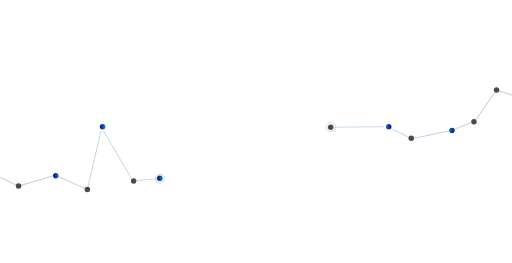
t = 0.00 s
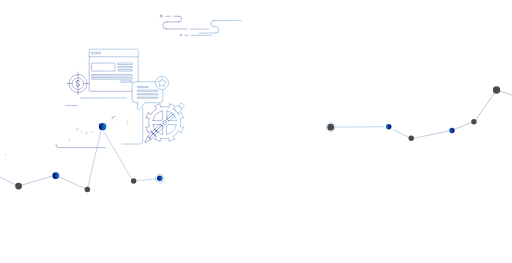
t = 2.00 s
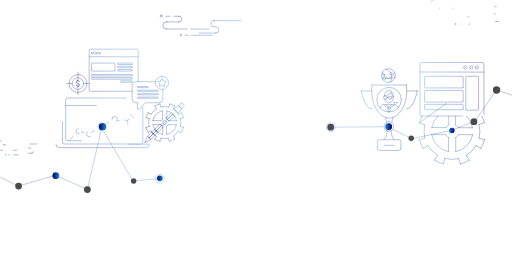
t = 4.00 s
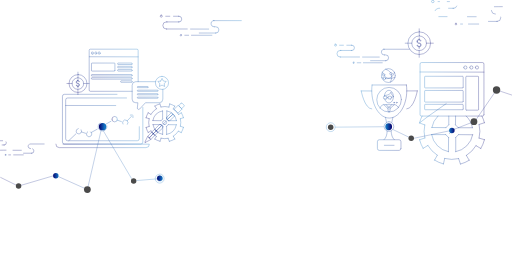
t = 6.00 s
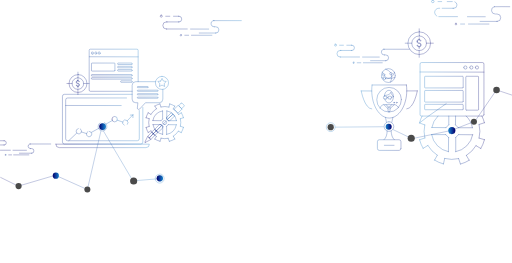
t = 8.43 s
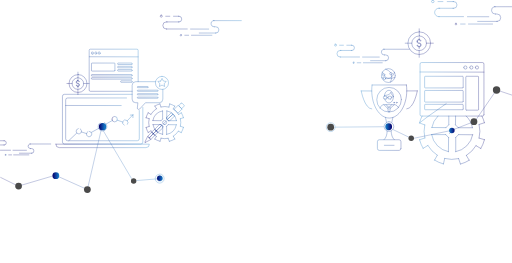
t = 10.00 s

The animated SVG that drew these frames (rendered in a browser with its animation timeline set to each time). Animation: 12 SMIL elements (animate=12), 2 CSS @keyframes rules; one cycle of 10.00 s, repeats indefinitely.

<svg xmlns="http://www.w3.org/2000/svg" xmlns:xlink="http://www.w3.org/1999/xlink" viewBox="0 0 2070.89 1064.84" style=""><defs><style>.cls-1,
.cls-10,
.cls-11,
.cls-12,
.cls-13,
.cls-14,
.cls-15,
.cls-16,
.cls-17,
.cls-18,
.cls-19,
.cls-2,
.cls-20,
.cls-21,
.cls-22,
.cls-23,
.cls-24,
.cls-25,
.cls-26,
.cls-27,
.cls-28,
.cls-29,
.cls-3,
.cls-30,
.cls-31,
.cls-32,
.cls-33,
.cls-34,
.cls-35,
.cls-36,
.cls-37,
.cls-38,
.cls-39,
.cls-4,
.cls-40,
.cls-41,
.cls-42,
.cls-43,
.cls-44,
.cls-45,
.cls-46,
.cls-47,
.cls-5,
.cls-6,
.cls-7,
.cls-8,
.cls-9 {
    fill: none;
    stroke-linecap: round;
    stroke-miterlimit: 10;
}

.cls-1,
.cls-10,
.cls-11,
.cls-12,
.cls-13,
.cls-14,
.cls-15,
.cls-16,
.cls-17,
.cls-18,
.cls-19,
.cls-2,
.cls-20,
.cls-21,
.cls-22,
.cls-23,
.cls-24,
.cls-25,
.cls-26,
.cls-27,
.cls-28,
.cls-29,
.cls-3,
.cls-30,
.cls-31,
.cls-32,
.cls-33,
.cls-34,
.cls-4,
.cls-47,
.cls-5,
.cls-6,
.cls-7,
.cls-8,
.cls-9 {
    stroke-width: 1.22px;
}

.cls-1 {
    stroke: url(#Новый_образец_градиентной_залив);
}

.cls-2 {
    stroke: url(#Новый_образец_градиентной_залив-2);
}

.cls-3 {
    stroke: url(#Новый_образец_градиентной_залив-3);
}

.cls-4 {
    stroke: url(#Безымянный_градиент_10);
}

.cls-5 {
    stroke: url(#Безымянный_градиент_10-2);
}

.cls-6 {
    stroke: url(#Безымянный_градиент_10-3);
}

.cls-7 {
    stroke: url(#Безымянный_градиент_10-4);
}

.cls-8 {
    stroke: url(#Безымянный_градиент_10-5);
}

.cls-9 {
    stroke: url(#Безымянный_градиент_10-6);
}

.cls-10 {
    stroke: url(#Безымянный_градиент_10-7);
}

.cls-11 {
    stroke: url(#Безымянный_градиент_10-8);
}

.cls-12 {
    stroke: url(#Безымянный_градиент_10-9);
}

.cls-13 {
    stroke: url(#Безымянный_градиент_10-10);
}

.cls-14 {
    stroke: url(#Безымянный_градиент_10-11);
}

.cls-15 {
    stroke: url(#Безымянный_градиент_10-12);
}

.cls-16 {
    stroke: url(#Безымянный_градиент_10-13);
}

.cls-17 {
    stroke: url(#Безымянный_градиент_10-14);
}

.cls-18 {
    stroke: url(#Безымянный_градиент_10-15);
}

.cls-19 {
    stroke: url(#Безымянный_градиент_10-16);
}

.cls-20 {
    stroke: url(#Безымянный_градиент_10-17);
}

.cls-21 {
    stroke: url(#Безымянный_градиент_10-18);
}

.cls-22 {
    stroke: url(#Безымянный_градиент_10-19);
}

.cls-23 {
    stroke: url(#Безымянный_градиент_10-20);
}

.cls-24 {
    stroke: url(#Безымянный_градиент_10-21);
}

.cls-25 {
    stroke: url(#Безымянный_градиент_10-22);
}

.cls-26 {
    stroke: url(#Безымянный_градиент_10-23);
}

.cls-27 {
    stroke: url(#Безымянный_градиент_10-24);
}

.cls-28 {
    stroke: url(#Безымянный_градиент_10-26);
}

.cls-29 {
    stroke: url(#Безымянный_градиент_10-27);
}

.cls-30 {
    stroke: url(#Безымянный_градиент_10-28);
}

.cls-31 {
    stroke: url(#Безымянный_градиент_10-29);
}

.cls-32 {
    stroke: url(#Безымянный_градиент_10-30);
}

.cls-33 {
    stroke: url(#Безымянный_градиент_2);
}

.cls-34 {
    stroke: url(#Безымянный_градиент_2-2);
}

.cls-35,
.cls-36,
.cls-37,
.cls-38,
.cls-39,
.cls-40,
.cls-41,
.cls-42,
.cls-43,
.cls-44,
.cls-45,
.cls-46 {
    stroke-width: 1.2px;
}

.cls-35 {
    stroke: url(#Безымянный_градиент_2-3);
}

.cls-36 {
    stroke: url(#Безымянный_градиент_2-4);
}

.cls-37 {
    stroke: url(#Безымянный_градиент_2-5);
}

.cls-38 {
    stroke: url(#Безымянный_градиент_2-6);
}

.cls-39 {
    stroke: url(#Безымянный_градиент_2-7);
}

.cls-40 {
    stroke: url(#Безымянный_градиент_2-8);
}

.cls-41 {
    stroke: url(#Безымянный_градиент_2-10);
}

.cls-42 {
    stroke: url(#Безымянный_градиент_2-11);
}

.cls-43 {
    stroke: url(#Безымянный_градиент_2-12);
}

.cls-44 {
    stroke: url(#Безымянный_градиент_2-13);
}

.cls-45 {
    stroke: url(#Безымянный_градиент_2-14);
}

.cls-46 {
    stroke: url(#Безымянный_градиент_2-15);
}

.cls-47 {
    stroke: url(#Безымянный_градиент_2-17);
}

.clss-1 {
                fill: #4a4a4a;
            }

            .clss-2 {
                fill: url(#Безымянный_градиент_8);
            }

            .clss-3 {
                fill: url(#Безымянный_градиент_8-2);
            }

            .clss-4 {
                fill: url(#Безымянный_градиент_3);
            }

            .clss-5 {
                fill: url(#Безымянный_градиент_3-2);
            }

            .clss-6,
            .clss-7 {
                fill: none;
                stroke-miterlimit: 10;
            }

            .clss-6 {
                stroke: url(#Безымянный_градиент_8-3);
            }

            .clss-7 {
                stroke-width: 1.01px;
                stroke: url(#Безымянный_градиент_3-3);
            }

            .clss-8 {
                fill: url(#Безымянный_градиент_8-4);
            }

</style><linearGradient id="Новый_образец_градиентной_залив" x1="369.21" y1="444.62" x2="585.73" y2="228.1" gradientUnits="userSpaceOnUse"><stop offset="0" stop-color="#060672"></stop><stop offset="0.98" stop-color="#1475c3"></stop></linearGradient><linearGradient id="Новый_образец_градиентной_залив-2" x1="584.97" y1="496.95" x2="745.61" y2="496.95" xlink:href="#Новый_образец_градиентной_залив"></linearGradient><linearGradient id="Новый_образец_градиентной_залив-3" x1="646.96" y1="103.28" x2="976.55" y2="103.28" xlink:href="#Новый_образец_градиентной_залив"></linearGradient><linearGradient id="Безымянный_градиент_10" x1="401.75" y1="512.35" x2="424.68" y2="512.35" gradientUnits="userSpaceOnUse"><stop offset="0" stop-color="#060672"></stop><stop offset="0.16" stop-color="#071079"></stop><stop offset="0.42" stop-color="#0b2a8c"></stop><stop offset="0.75" stop-color="#1054ab"></stop><stop offset="0.98" stop-color="#1475c3"></stop></linearGradient><linearGradient id="Безымянный_градиент_10-2" x1="451.66" y1="482.49" x2="474.59" y2="482.49" xlink:href="#Безымянный_градиент_10"></linearGradient><linearGradient id="Безымянный_градиент_10-3" x1="224.5" y1="590.75" x2="604.17" y2="590.75" xlink:href="#Безымянный_градиент_10"></linearGradient><linearGradient id="Безымянный_градиент_10-4" x1="19.62" y1="627.12" x2="25.09" y2="627.12" xlink:href="#Безымянный_градиент_10"></linearGradient><linearGradient id="Безымянный_градиент_10-5" x1="-40.55" y1="482.49" x2="604.17" y2="482.49" xlink:href="#Безымянный_градиент_10"></linearGradient><linearGradient id="Безымянный_градиент_10-6" x1="-40.55" y1="483.23" x2="604.17" y2="483.23" xlink:href="#Безымянный_градиент_10"></linearGradient><linearGradient id="Безымянный_градиент_10-7" x1="-40.55" y1="427.19" x2="604.17" y2="427.19" xlink:href="#Безымянный_градиент_10"></linearGradient><linearGradient id="Безымянный_градиент_10-8" x1="-40.55" y1="553.96" x2="604.17" y2="553.96" xlink:href="#Безымянный_градиент_10"></linearGradient><linearGradient id="Безымянный_градиент_10-9" x1="-40.55" y1="531.27" x2="604.17" y2="531.27" xlink:href="#Безымянный_градиент_10"></linearGradient><linearGradient id="Безымянный_градиент_10-10" x1="-40.55" y1="542.84" x2="604.17" y2="542.84" xlink:href="#Безымянный_градиент_10"></linearGradient><linearGradient id="Безымянный_градиент_10-11" x1="-40.55" y1="496.11" x2="604.17" y2="496.11" xlink:href="#Безымянный_градиент_10"></linearGradient><linearGradient id="Безымянный_градиент_10-12" x1="-40.55" y1="537.6" x2="604.17" y2="537.6" xlink:href="#Безымянный_градиент_10"></linearGradient><linearGradient id="Безымянный_градиент_10-13" x1="-40.55" y1="528.25" x2="604.17" y2="528.25" xlink:href="#Безымянный_градиент_10"></linearGradient><linearGradient id="Безымянный_градиент_10-14" x1="-40.55" y1="513.45" x2="604.17" y2="513.45" xlink:href="#Безымянный_градиент_10"></linearGradient><linearGradient id="Безымянный_градиент_10-15" x1="-40.55" y1="494.97" x2="604.17" y2="494.97" xlink:href="#Безымянный_градиент_10"></linearGradient><linearGradient id="Безымянный_градиент_10-16" x1="-40.55" y1="490.23" x2="604.17" y2="490.23" xlink:href="#Безымянный_градиент_10"></linearGradient><linearGradient id="Безымянный_градиент_10-17" x1="-40.55" y1="477.3" x2="604.17" y2="477.3" xlink:href="#Безымянный_градиент_10"></linearGradient><linearGradient id="Безымянный_градиент_10-18" x1="-40.55" y1="465.62" x2="604.17" y2="465.62" xlink:href="#Безымянный_градиент_10"></linearGradient><linearGradient id="Безымянный_градиент_10-19" x1="-40.55" y1="470.81" x2="604.17" y2="470.81" xlink:href="#Безымянный_градиент_10"></linearGradient><linearGradient id="Безымянный_градиент_10-20" x1="-40.55" y1="592.25" x2="604.17" y2="592.25" xlink:href="#Безымянный_градиент_10"></linearGradient><linearGradient id="Безымянный_градиент_10-21" x1="-40.55" y1="610.94" x2="604.17" y2="610.94" xlink:href="#Безымянный_градиент_10"></linearGradient><linearGradient id="Безымянный_градиент_10-22" x1="-40.55" y1="582.98" x2="604.17" y2="582.98" xlink:href="#Безымянный_градиент_10"></linearGradient><linearGradient id="Безымянный_градиент_10-23" x1="-40.55" y1="620.35" x2="604.17" y2="620.35" xlink:href="#Безымянный_градиент_10"></linearGradient><linearGradient id="Безымянный_градиент_10-24" x1="-40.55" y1="627.12" x2="604.17" y2="627.12" xlink:href="#Безымянный_градиент_10"></linearGradient><linearGradient id="Безымянный_градиент_10-26" x1="-40.55" y1="608.47" x2="604.17" y2="608.47" xlink:href="#Безымянный_градиент_10"></linearGradient><linearGradient id="Безымянный_градиент_10-27" x1="-40.55" y1="578.39" x2="604.17" y2="578.39" xlink:href="#Безымянный_градиент_10"></linearGradient><linearGradient id="Безымянный_градиент_10-28" x1="-40.55" y1="569.87" x2="604.17" y2="569.87" xlink:href="#Безымянный_градиент_10"></linearGradient><linearGradient id="Безымянный_градиент_10-29" x1="-40.55" y1="586.91" x2="604.17" y2="586.91" xlink:href="#Безымянный_градиент_10"></linearGradient><linearGradient id="Безымянный_градиент_10-30" x1="-40.55" y1="608.09" x2="604.17" y2="608.09" xlink:href="#Безымянный_градиент_10"></linearGradient><linearGradient id="Безымянный_градиент_2" x1="1460.85" y1="443.41" x2="1689.09" y2="443.41" gradientUnits="userSpaceOnUse"><stop offset="0.02" stop-color="#1475c3"></stop><stop offset="1" stop-color="#060672"></stop></linearGradient><linearGradient id="Безымянный_градиент_2-2" x1="1696.9" y1="458.71" x2="1961.08" y2="458.71" xlink:href="#Безымянный_градиент_2"></linearGradient><linearGradient id="Безымянный_градиент_2-3" x1="1745.47" y1="50.67" x2="1849.03" y2="50.67" xlink:href="#Безымянный_градиент_2"></linearGradient><linearGradient id="Безымянный_градиент_2-4" x1="1745.47" y1="41.96" x2="2134.69" y2="41.96" xlink:href="#Безымянный_градиент_2"></linearGradient><linearGradient id="Безымянный_градиент_2-5" x1="1745.47" y1="71.65" x2="2134.69" y2="71.65" xlink:href="#Безымянный_градиент_2"></linearGradient><linearGradient id="Безымянный_градиент_2-6" x1="1745.47" y1="27.11" x2="2134.69" y2="27.11" xlink:href="#Безымянный_градиент_2"></linearGradient><linearGradient id="Безымянный_градиент_2-7" x1="1745.47" y1="86.61" x2="2134.69" y2="86.61" xlink:href="#Безымянный_градиент_2"></linearGradient><linearGradient id="Безымянный_градиент_2-8" x1="1745.47" y1="97.36" x2="2134.69" y2="97.36" xlink:href="#Безымянный_градиент_2"></linearGradient><linearGradient id="Безымянный_градиент_2-10" x1="1745.47" y1="67.72" x2="2134.69" y2="67.72" xlink:href="#Безымянный_градиент_2"></linearGradient><linearGradient id="Безымянный_градиент_2-11" x1="1745.47" y1="19.95" x2="2134.69" y2="19.95" xlink:href="#Безымянный_градиент_2"></linearGradient><linearGradient id="Безымянный_градиент_2-12" x1="1745.47" y1="50.4" x2="2134.69" y2="50.4" xlink:href="#Безымянный_градиент_2"></linearGradient><linearGradient id="Безымянный_градиент_2-13" x1="1745.47" y1="6.41" x2="2134.69" y2="6.41" xlink:href="#Безымянный_градиент_2"></linearGradient><linearGradient id="Безымянный_градиент_2-14" x1="1745.47" y1="33.48" x2="2134.69" y2="33.48" xlink:href="#Безымянный_градиент_2"></linearGradient><linearGradient id="Безымянный_градиент_2-15" x1="1745.47" y1="67.32" x2="2134.69" y2="67.32" xlink:href="#Безымянный_градиент_2"></linearGradient><linearGradient id="Безымянный_градиент_2-17" x1="1352.82" y1="186.72" x2="1753.95" y2="186.72" xlink:href="#Безымянный_градиент_2"></linearGradient><linearGradient id="Безымянный_градиент_8" x1="401.27" y1="159.83" x2="423.43" y2="159.83" gradientUnits="userSpaceOnUse">
            <stop offset="0" stop-color="#060672" />
            <stop offset="0.98" stop-color="#1475c3" />
        </linearGradient>
        <linearGradient id="Безымянный_градиент_8-2" x1="634.93" y1="368.98" x2="657.1" y2="368.98" xlink:href="#Безымянный_градиент_8" />
        <linearGradient id="Безымянный_градиент_3" x1="1561.53" y1="160.17" x2="1583.7" y2="160.17" gradientUnits="userSpaceOnUse">
            <stop offset="0.02" stop-color="#1475c3" />
            <stop offset="1" stop-color="#060672" />
        </linearGradient>
        <linearGradient id="Безымянный_градиент_3-2" x1="1817.32" y1="175.73" x2="1839.49" y2="175.73" xlink:href="#Безымянный_градиент_3" />
        <linearGradient id="Безымянный_градиент_8-3" x1="0" y1="293.74" x2="663.87" y2="293.74" xlink:href="#Безымянный_градиент_8" />
        <linearGradient id="Безымянный_градиент_3-3" x1="1319.47" y1="110.64" x2="2072.38" y2="110.64" xlink:href="#Безымянный_градиент_3" />
        <linearGradient id="Безымянный_градиент_8-4" x1="213.89" y1="358.32" x2="236.06" y2="358.32" xlink:href="#Безымянный_градиент_8" /></defs><title>все 3</title><g id="Слой_2" data-name="Слой 2"><g id="Слой_1-2" data-name="Слой 1"><path class="cls-1 jhjWyliG_0" d="M374.89,219h-3.53a2,2,0,0,1-2-2v-4.45a2,2,0,0,1,2-2h3.53a2,2,0,0,1,2,2V217A2,2,0,0,1,374.89,219Zm15.75-2v-4.45a2,2,0,0,0-2-2h-3.53a2,2,0,0,0-2,2V217a2,2,0,0,0,2,2h3.53A2,2,0,0,0,390.64,217Zm13.72,0v-4.45a2,2,0,0,0-2-2H398.8a2,2,0,0,0-2,2V217a2,2,0,0,0,2,2h3.53A2,2,0,0,0,404.36,217Zm-43.78,12.73,197.44.43m-93.79,55.67V257.29a2,2,0,0,0-2-2H371.35a2,2,0,0,0-2,2v28.54a2,2,0,0,0,2,2H462.2A2,2,0,0,0,464.23,285.83ZM534,259.26v-2a2,2,0,0,0-2-2H477.33a2,2,0,0,0-2,2v2a2,2,0,0,0,2,2H532A2,2,0,0,0,534,259.26Zm0,13.28v-2a2,2,0,0,0-2-2H477.33a2,2,0,0,0-2,2v2a2,2,0,0,0,2,2H532A2,2,0,0,0,534,272.54Zm0,13.28v-2a2,2,0,0,0-2-2H477.33a2,2,0,0,0-2,2v2a2,2,0,0,0,2,2H532A2,2,0,0,0,534,285.83Zm0,20v-2a2,2,0,0,0-2-2H371.19a2,2,0,0,0-2,2v2a2,2,0,0,0,2,2H532A2,2,0,0,0,534,305.81Zm0,12.67v-2a2,2,0,0,0-2-2H371.19a2,2,0,0,0-2,2v2a2,2,0,0,0,2,2H532A2,2,0,0,0,534,318.48Zm-.1,12.67v-2a2,2,0,0,0-2-2H489.65a2,2,0,0,0-2,2v2a2,2,0,0,0,2,2h42.23A2,2,0,0,0,533.91,331.15ZM654.8,309a26.53,26.53,0,1,0,26.53,26.53A26.53,26.53,0,0,0,654.8,309Zm-5.22,19.14-11.91,1.73,8.62,8.4-2,11.86,10.66-5.6,10.66,5.6-2-11.86,8.62-8.4-11.91-1.73-5.33-10.79Zm-51.23,24.71v-.68a2,2,0,0,0-2-2H557a2,2,0,0,0-2,2v.68a2,2,0,0,0,2,2h39.33A2,2,0,0,0,598.34,352.85Zm40.15,14.78V367a2,2,0,0,0-2-2H557a2,2,0,0,0-2,2v.68a2,2,0,0,0,2,2h79.48A2,2,0,0,0,638.49,367.64Zm0,14.35v-.68a2,2,0,0,0-2-2H557a2,2,0,0,0-2,2V382a2,2,0,0,0,2,2h79.48A2,2,0,0,0,638.49,382Zm0,13.78v-.68a2,2,0,0,0-2-2H557a2,2,0,0,0-2,2v.68a2,2,0,0,0,2,2h79.48A2,2,0,0,0,638.49,395.77Zm-10-65.05H548.65A14.69,14.69,0,0,0,534,345.36v56A14.69,14.69,0,0,0,548.65,416h8.57l-2.28,21.75a5.53,5.53,0,0,0,9.27,3.92L587.79,416h55.86a14.69,14.69,0,0,0,14.65-14.65V362.09m-100-31.38V204a4.88,4.88,0,0,0-4.86-4.86H364.83A4.88,4.88,0,0,0,360,204V364.8a4.88,4.88,0,0,0,4.86,4.86H534M314.84,314.92l-.3-22.77m-23.7,45.93H269.92m67.72,0h21.93m-45.15,23.69.11,21.29M314.24,315a23.4,23.4,0,1,0,23.4,23.4A23.4,23.4,0,0,0,314.24,315Zm.46-13.08a36.19,36.19,0,1,0,36.19,36.19A36.19,36.19,0,0,0,314.7,301.89Zm-.86,24c3.28,0,5.39,1.66,6.38,4.94a.59.59,0,0,1-.19.76l-.48.27c-.22.13-.38.09-.54-.22-.77-2.65-2.2-4-5.13-4-3.19,0-4.78,1.57-4.78,4.67.16,2.6.67,3.68,2.23,4.26a5.7,5.7,0,0,0,1.37.4c.35,0,1,.13,1.75.27a8.36,8.36,0,0,1,4.24,1.44c1.24.9,1.82,2.56,1.82,4.94,0,4.13-2.1,6.55-6.34,6.55q-5.21,0-6.79-5.65a.57.57,0,0,1,.22-.72l.54-.22c.22-.13.38,0,.48.31.8,3.05,2.61,4.58,5.52,4.58,3.35,0,5-1.57,5-4.76,0-3.41-1.56-4.26-5-4.76-.86-.13-1.53-.22-2-.31a7.4,7.4,0,0,1-1.66-.58A3.29,3.29,0,0,1,309,337a7.6,7.6,0,0,1-1.28-4.62C307.75,328.26,309.86,325.93,313.84,325.93Zm.86-5.09v5.64m-.22,22.85V356"></path><path class="cls-2 jhjWyliG_1" d="M733.34,456.75a77.64,77.64,0,0,1,8.25,19.93m-35-47.1a77.66,77.66,0,0,0-20.63-8.8m-39.49-.13a77.65,77.65,0,0,0-20.57,8.59m-27.13,27.22a77.64,77.64,0,0,0-8.47,20.4m.07,39.14a77.65,77.65,0,0,0,8.48,20.27m26.91,27A77.64,77.64,0,0,0,646.84,572m37.59.17A77.65,77.65,0,0,0,706.71,563m26.06-26.15a77.65,77.65,0,0,0,8.94-21.32M729.46,511a65.69,65.69,0,0,0-.21-30.19m-7-17.34a65.47,65.47,0,0,0-21.91-22.49M683,433.42a65.64,65.64,0,0,0-32.48-.42m-18.06,7.42a65.47,65.47,0,0,0-22.55,22.65m-7.16,17.39a65.66,65.66,0,0,0,0,31.62m7.32,17.69a65.47,65.47,0,0,0,22,22.15m18.91,7.79a65.72,65.72,0,0,0,28.59.33m21.07-8.54a65.48,65.48,0,0,0,20.47-20.42m11.7,5.74-11.7-5.74m8.38-20.1,12.25,4.52m-35,47.47-6.11-11.47m-16,20.68-5-11.93M646.84,572l4.22-12.32m-25.28,3.56L632,551.91m-21.75-22.09-11.43,6.45M590.38,516l12.38-3.94m-12.45-35.21,12.47,3.59m-4-24L610,463m40.55-30-4.07-12.35m-20.57,8.59,6.58,11.18m74.12-10.84-6.29,11.36M686,420.78,683,433.42m58.57,43.26-12.34,4.1m4.09-24-11.12,6.68m-48.75,80.76A48.57,48.57,0,0,0,713,505.07m0,0-32.93-.36m-6.59,39.49V511.31m6.59-6.6-6.59,6.6m-55.09-6.87A48.57,48.57,0,0,0,657.51,544m.36-32.93L657.51,544m-39.13-39.53h32.89m0,0,6.6,6.59m55.62-22.46A48.57,48.57,0,0,0,674.36,449m0,0L674,482m39.49,6.59H680.6m0,0L674,482m-16.71-32.92a48.57,48.57,0,0,0-39.53,39.13m0,0,32.93.36m6.59-39.49V482m-6.59,6.6,6.59-6.6m8.2,22.49a8.16,8.16,0,1,0-8.16-8.16A8.16,8.16,0,0,0,665.48,504.44Zm-6-2.63,12.32-10.69m63.92-49.59-15.29-15.36-17.19,16.69,5.59,4.34a65.1,65.1,0,0,1,6.34,6.4l4,5.06Zm-3.86-23.38-7.46,7.65a3.21,3.21,0,0,0,.06,4.53l7.65,7.46a3.21,3.21,0,0,0,4.53-.06l7.46-7.65a3.21,3.21,0,0,0-.06-4.53l-7.65-7.46A3.21,3.21,0,0,0,731.87,418.15ZM706,469.87a36.76,36.76,0,0,0-6.38-7.69L676.06,484l4.54,4.53h5.81Zm-32,5.23L674,482l2.06,2.06s22.82-21.21,23.29-21.72a34.57,34.57,0,0,0-6.83-5.94Zm-42.38,55.11,2.34,2.34c.38.27,2.09,1.76,2.3,1.92L638.5,536l19.19-17.59.14-7.2-3.63-3.84Zm22.54-22.76-3-3H644.2l-18.42,18.63,1.54,2.18c.16.21,1.2,1.55,1.85,2.32l2.49,2.74Zm-22.54,22.76c-.34.35-12.33,11.21-12.53,11.39a56.88,56.88,0,0,0,7,6.29L638.5,536C636.17,534.68,633.22,531.73,631.69,530.21Zm0,0a45.39,45.39,0,0,1-5.91-7.14l-12.43,11.64a77.89,77.89,0,0,0,5.81,6.89S632.08,530.42,631.69,530.21ZM619.16,541.6l-15.61,16.68,6,6.67,16.64-17.06A81.1,81.1,0,0,1,619.16,541.6Zm-15.61,16.68,15.61-16.68a71.86,71.86,0,0,1-5.81-6.89l-16.58,17.8A58.68,58.68,0,0,1,603.55,558.28Zm-16.42,18.32c5.55-2.79,17.6-8.89,21.31-11a1.07,1.07,0,0,0,.29-1.64,71.65,71.65,0,0,0-10.91-10.7,1.07,1.07,0,0,0-1.62.38l-10.51,21.49A1.07,1.07,0,0,0,587.13,576.59Z"></path><path class="cls-3 jhjWyliG_2" d="M866.48,108.38l-.72,0A12.65,12.65,0,0,1,862,83.67a13.68,13.68,0,0,1,3.91-.22m5.4,50.22.78,0a12.65,12.65,0,1,0,0-25.29c-1.54,0-4.16,0-5.61,0m-3.55-24.93h113M873.21,133.69H805.73m-74.4,6.23a2.86,2.86,0,1,0,2.86,2.86A2.86,2.86,0,0,0,731.32,139.92Zm15.84,2.86h15.56m11.45,0h82.66m-86.29-25.11,73.23.07m-122.65-29h2.26a11.45,11.45,0,0,0,0-22.91h-1.81M675.68,88.73h-3.06a14.32,14.32,0,1,0,0,28.64h1.27m27.58-51.54H723.4m.41,22.91h-51m-.19,28.64h84.55M651.93,60.91a4.37,4.37,0,1,0,4.37,4.37A4.37,4.37,0,0,0,651.93,60.91ZM670,65.82h16.47"></path><path class="cls-4 jhjWyliG_3" d="M402.34999999999997,512.35A10.86,10.98 0,1,1 424.07,512.35A10.86,10.98 0,1,1 402.34999999999997,512.35"></path><path class="cls-5 jhjWyliG_4" d="M452.27,482.49A10.86,10.98 0,1,1 473.99,482.49A10.86,10.98 0,1,1 452.27,482.49"></path><path class="cls-6 jhjWyliG_5" d="M225.11,583.77h0a13.92,13.92,0,0,0,13.8,14H589.75a13.92,13.92,0,0,0,13.8-14H225.11Z"></path><path class="cls-7 jhjWyliG_6" d="M20.23,627.12A2.13,2.13 0,1,1 24.49,627.12A2.13,2.13 0,1,1 20.23,627.12"></path><path class="cls-8 jhjWyliG_7" d="M577.29,435V575.09a8,8,0,0,1-7.91,8H259.7a8,8,0,0,1-7.91-8V389.9a8,8,0,0,1,7.91-8H533.88"></path><path class="cls-9 jhjWyliG_8" d="M511.3,396.64H272.73a8,8,0,0,0-7.91,8V561.81a8,8,0,0,0,7.91,8H555a8,8,0,0,0,7.91-8V447.57"></path><path class="cls-10 jhjWyliG_9" d="M264.82,427.07L489.56,427.31"></path><path class="cls-11 jhjWyliG_10" d="M277.27,569.56L310.11,538.36"></path><path class="cls-12 jhjWyliG_11" d="M315.75,520.44a10.88,10.88,0,1,0,8.12,1.28"></path><path class="cls-13 jhjWyliG_12" d="M353.79,533.59a10.84,10.84,0,1,0,5.86-1.73"></path><path class="cls-14 jhjWyliG_13" d="M514.82,503.34a10.84,10.84,0,1,0-13.14,3.24"></path><path class="cls-15 jhjWyliG_14" d="M329.13,534.36L348.98,540.85"></path><path class="cls-16 jhjWyliG_15" d="M368.4,536.36L397.89,520.14"></path><path class="cls-17 jhjWyliG_16" d="M403.35,497.59a18,18,0,1,0,19.07-1.25"></path><path class="cls-18 jhjWyliG_17" d="M428.67,502L453.52,487.93"></path><path class="cls-19 jhjWyliG_18" d="M473.3,486.31L495.71,494.16"></path><path class="cls-20 jhjWyliG_19" d="M514.16,489.12L536.52,465.49"></path><path class="cls-21 jhjWyliG_20" d="M526.53,466.05L537.23,465.19"></path><path class="cls-22 jhjWyliG_21" d="M537.15,476.28L537.31,465.34"></path><path class="cls-23 jhjWyliG_22" d="M122.89,601.52l-.54,0a9.41,9.41,0,0,1-2.8-18.39,10.17,10.17,0,0,1,2.91-.16"></path><path class="cls-24 jhjWyliG_23" d="M126.48,620.34l.58,0a9.41,9.41,0,0,0,0-18.81c-1.15,0-3.09,0-4.17,0"></path><path class="cls-25 jhjWyliG_24" d="M120.25,582.98L204.31,582.98"></path><path class="cls-26 jhjWyliG_25" d="M127.9,620.35L77.7,620.35"></path><path class="cls-27 jhjWyliG_26" d="M34.14,627.12L45.71,627.12"></path><path class="cls-27 jhjWyliG_27" d="M54.23,627.12L115.72,627.12"></path><path class="cls-28 jhjWyliG_28" d="M51.54,608.44L106.01,608.5"></path><path class="cls-29 jhjWyliG_29" d="M14.78,586.91h1.68a8.52,8.52,0,0,0,0-17H15.11"></path><path class="cls-30 jhjWyliG_30" d="M.61,569.87H16.46"></path><path class="cls-31 jhjWyliG_31" d="M16.77,586.91H.75"></path><path class="cls-32 jhjWyliG_32" d="M.83,608.21c13.26-.32,27.26-.32,40.75,0"></path><path class="cls-33 jhjWyliG_33" d="M1504.07,441.1c-29.9-.9-42.61-73-42.61-73M1645.88,441c29.9-.9,42.61-73,42.61-73m-44-24-139.07.09m139.07-.09a175.66,175.66,0,0,1,1.37,22c0,61.8-31.74,111.89-70.89,111.89s-70.89-50.1-70.89-111.89a175.69,175.69,0,0,1,1.36-21.9m-1.34,24.23-42.63-.18m184.4,0,42.63-.18M1573.74,492.7a19.6,19.6,0,1,0,19.6,19.6A19.6,19.6,0,0,0,1573.74,492.7Zm-19.6,72.56c8.61-7.15,11.81-20.46,12.35-34.71m-2.82-35.64c-2-11.6-4.21-19.79-4.21-19.79m23.24,55.43c.53,14.24,3.74,27.56,12.35,34.71m-5.32-90.14s-2.24,8.2-4.21,19.79M1622.41,601V573.72a7.92,7.92,0,0,0-7.92-7.92h-79.62a7.92,7.92,0,0,0-7.92,7.92V601a7.92,7.92,0,0,0,7.92,7.92h79.62A7.92,7.92,0,0,0,1622.41,601Zm-67.31-12.61,39.16,0m29.79-184.69a49.81,49.81,0,1,1-49.81-49.81A49.81,49.81,0,0,1,1624.05,403.71Zm-68.83-13.93c.53-13.4,8.5-24,18.25-24,10.09,0,18.27,11.4,18.27,25.46s-8.18,25.46-18.27,25.46c-7.7,0-14.29-6.64-17-16m25.09-25.72c-5,11.74-26.09,11.74-26.09,11.74m36.25,3.88s-10.72-9.75-10.16-15.62m-20.13,25.72h-6a4.07,4.07,0,0,1-4.06-4.06v-2.93a4.07,4.07,0,0,1,4.06-4.06h6a4.07,4.07,0,0,1,4.06,4.06v2.93A4.07,4.07,0,0,1,1561.44,400.64Zm18.41,0h-6a4.07,4.07,0,0,1-4.06-4.06v-2.93a4.07,4.07,0,0,1,4.06-4.06h6a4.07,4.07,0,0,1,4.06,4.06v2.93A4.07,4.07,0,0,1,1579.84,400.64ZM1565.5,395h4.12m14.29-1,7.65-2.57m-53.8,46.21L1542,430a12.34,12.34,0,0,1,10.78-6.32h42.74a15.12,15.12,0,0,1,11.57,5.39l5.45,6.48M1570,440.11l-17.23-16.41m25.47,16,17.14-16m-24.63,10.11-8.16-10.16m14.18,9.56,7.81-9.42M1574.32,453h-.45a3.87,3.87,0,0,1-3.86-3.86V436.08a3.87,3.87,0,0,1,3.86-3.86h.45a3.87,3.87,0,0,1,3.86,3.86v13.09A3.87,3.87,0,0,1,1574.32,453Zm22.25-37.08a1.95,1.95,0,1,1-1.95-1.95A1.95,1.95,0,0,1,1596.57,415.95Zm10.74,0a1.95,1.95,0,1,1-1.95-1.95A1.95,1.95,0,0,1,1607.31,415.95Zm-7.91-110a28,28,0,1,1-28-28A28,28,0,0,1,1599.39,305.91Zm-39.2-25.65c9.84,3.24,16,8.06,19.76,13.49m18.6,19s-27.22,14.9-43.39-5.25m-5.09-8.43a57.29,57.29,0,0,1-2.74-7.43m3.39,24.88a41.87,41.87,0,0,1-6.08-2.33m51.5-21.32c-8.19,23-23.87,26.66-35.79,25.58m-2.89-15.19a4.8,4.8,0,1,1-4.8-4.8A4.8,4.8,0,0,1,1557.48,303.23Zm29-4.8a4.8,4.8,0,1,1-4.8-4.8A4.8,4.8,0,0,1,1586.45,298.42Zm-26.25,19.24a4.8,4.8,0,1,1-4.8-4.8A4.8,4.8,0,0,1,1560.2,317.67ZM1584,302.86c3.68,14.59-4.05,29.69-4.05,29.69"></path><path class="cls-34 jhjWyliG_34" d="M1699.63,291.48l258.72.57m-70.8,154h46.4a2.57,2.57,0,0,0,2.57-2.57v-132a2.57,2.57,0,0,0-2.57-2.57h-46.4a2.57,2.57,0,0,0-2.57,2.57v132A2.57,2.57,0,0,0,1887.54,446.06Zm-13.3-92.61v-42a2.57,2.57,0,0,0-2.57-2.57H1720.75a2.57,2.57,0,0,0-2.57,2.57v42a2.57,2.57,0,0,0,2.57,2.57h150.92A2.57,2.57,0,0,0,1874.24,353.46Zm0,57.31v-42a2.57,2.57,0,0,0-2.57-2.57H1720.75a2.57,2.57,0,0,0-2.57,2.57v42a2.57,2.57,0,0,0,2.57,2.57h150.92A2.57,2.57,0,0,0,1874.24,410.77Zm0,30.92V425.08a2.57,2.57,0,0,0-2.57-2.57H1720.75a2.57,2.57,0,0,0-2.57,2.57v16.61a2.57,2.57,0,0,0,2.57,2.57h150.92A2.57,2.57,0,0,0,1874.24,441.69Zm84.11,22.1V259.35a6.18,6.18,0,0,0-6.16-6.16h-246.4a6.18,6.18,0,0,0-6.16,6.16V463.79a6.18,6.18,0,0,0,6.16,6.16h246.4A6.18,6.18,0,0,0,1958.35,463.79Zm-34.79-190.41a6.48,6.48,0,1,0,6.48-6.53A6.5,6.5,0,0,0,1923.56,273.38Zm-22.7,0a6.48,6.48,0,1,0,6.48-6.53A6.5,6.5,0,0,0,1900.86,273.38Zm-24.23,0a6.48,6.48,0,1,0,6.48-6.53A6.5,6.5,0,0,0,1876.63,273.38ZM1697.7,565.84A136.56,136.56,0,0,0,1712,600.73m46.3,47.58a134.32,134.32,0,0,0,35.84,15.41m69.29.5c12.73-3.3,24.18-8.69,35.18-15.33m47.12-47.66a136.56,136.56,0,0,0,14.71-35.71m-.12-68.54a136.51,136.51,0,0,0-10.16-27.11m-242.34.08a136.51,136.51,0,0,0-10.35,27.94m21.28,7.92a115.93,115.93,0,0,0,.36,52.86M1731.35,589a114.22,114.22,0,0,0,38,39.38m30,13.17a113.12,113.12,0,0,0,56.41.73m31.37-13a114.18,114.18,0,0,0,39.16-39.66m12.44-30.44a115.88,115.88,0,0,0,0-55.37m-133.36-84-72.15,50.72,0,0-35.84,27.27,21.28,7.92m86.52-86.27M1960.36,497l-21.5,6.9m21.62,61.65-21.66-6.29m6.95,42-19.49-11.39m-63.14,74.33-7.08-21.63m31.16-13.22,11.43,19.57m-140.17-.59,10.92-19.89m24.92,35.31,5.11-22.13M1697.7,565.84l21.44-7.17M1712,600.73,1731.35,589M1772.06,470a85,85,0,0,0-24.69,46.18m0,0,57.2.63M1816,470V505.2m-11.45,11.57L1816,505.2m95.69,12a85,85,0,0,0-25.1-47.28m-43.1,0-.39,35.73m68.59,11.55H1854.6m-11.47-11.55,11.47,11.55M1746.53,545a84.72,84.72,0,0,0,68,69.22m0,0,.63-57.67M1746.53,545h57.12m11.47,11.55L1803.65,545m40.5,69.18a84.71,84.71,0,0,0,68.66-68.52m0,0-57.2-.63m-11.45,69.15V556.61M1855.6,545l-11.45,11.57m-3.82-34.77-21.4,18.71"></path><path class="cls-35 jhjWyliG_35" d="M1845,94a3.38,3.38,0,1,0,3.38,3.38A3.38,3.38,0,0,0,1845,94ZM1751.23.6a5.16,5.16,0,1,0,5.16,5.16A5.16,5.16,0,0,0,1751.23.6Z"></path><path class="cls-36 jhjWyliG_36" d="M2004.75,56.69l-.85,0a14.95,14.95,0,0,1-4.44-29.22,16.16,16.16,0,0,1,4.62-.26"></path><path class="cls-37 jhjWyliG_37" d="M2010.45,86.58l.93,0a14.94,14.94,0,1,0,0-29.89c-1.82,0-4.91,0-6.63,0"></path><path class="cls-38 jhjWyliG_38" d="M2000.55,27.24c22.54-.35,46.54-.35,69.74,0"></path><path class="cls-39 jhjWyliG_39" d="M2012.7,86.61L1932.96,86.61"></path><path class="cls-40 jhjWyliG_40" d="M1863.77,97.36L1882.15,97.36"></path><path class="cls-40 jhjWyliG_41" d="M1895.69,97.36L1993.36,97.36"></path><path class="cls-41 jhjWyliG_42" d="M1891.4,67.68L1977.94,67.77"></path><path class="cls-42 jhjWyliG_43" d="M1833,33.48h2.67a13.53,13.53,0,1,0,0-27.07h-2.14"></path><path class="cls-43 jhjWyliG_44" d="M1779.3,33.48h-3.62a16.92,16.92,0,1,0,0,33.84h1.5"></path><path class="cls-44 jhjWyliG_45" d="M1809.77,6.41L1835.68,6.41"></path><path class="cls-45 jhjWyliG_46" d="M1836.16,33.48L1775.9,33.48"></path><path class="cls-46 jhjWyliG_47" d="M1775.68,67.32L1875.58,67.32"></path><path class="cls-44 jhjWyliG_48" d="M1772.64,6.41L1792.09,6.41"></path><path class="cls-47 jhjWyliG_49" d="M1696.21,116.61l.39,28.88m-30.45,29.38h-26.53m85.91,0h27.82m-57.27,30.05.14,27m-.37-86.37a29.68,29.68,0,1,0,29.68,29.68A29.68,29.68,0,0,0,1695.84,145.56Zm.58-16.6a45.91,45.91,0,1,0,45.91,45.91A45.91,45.91,0,0,0,1696.43,129Zm-8.82,38.69a9.65,9.65,0,0,0,1.62,5.86,4.17,4.17,0,0,0,1.9,1.37,9.38,9.38,0,0,0,2.1.74c.57.11,1.42.23,2.51.4,4.37.63,6.35,1.71,6.35,6,0,4-2.14,6-6.39,6-3.68,0-6-1.94-7-5.81-.12-.4-.32-.57-.61-.4l-.69.28a.73.73,0,0,0-.28.91q2,7.17,8.61,7.17c5.38,0,8-3.07,8-8.31,0-3-.73-5.12-2.31-6.26a10.6,10.6,0,0,0-5.38-1.82c-1-.17-1.78-.28-2.22-.34a7.23,7.23,0,0,1-1.74-.51c-2-.74-2.63-2.11-2.83-5.41,0-3.93,2-5.92,6.07-5.92,3.72,0,5.54,1.71,6.51,5.07.2.4.4.46.69.28l.61-.34a.74.74,0,0,0,.24-1c-1.25-4.16-3.92-6.26-8.09-6.26C1690.27,159.46,1687.6,162.42,1687.6,167.66Zm8.82-14.66v7.15m-.28,29v8.46m-140.72,24.83-.67,0a11.67,11.67,0,0,1-3.47-22.82,12.62,12.62,0,0,1,3.61-.2m5,46.34.72,0a11.67,11.67,0,1,0,0-23.34c-1.42,0-3.83,0-5.18,0m-3.28-23h104.28m-94.79,46.36h-62.27m-68.65,5.75a2.64,2.64,0,1,0,2.64,2.64A2.64,2.64,0,0,0,1430.71,251.54Zm14.62,2.64h14.36m10.57,0h76.27M1466.91,231l67.58.07M1421.31,204.3h2.09a10.57,10.57,0,0,0,0-21.14h-1.67m-42.36,21.14h-2.83a13.21,13.21,0,0,0,0,26.42h1.17m25.45-47.56h20.23m.38,21.14h-47.06m-.17,26.42h78m-97.1-52.1a4,4,0,1,0,4,4A4,4,0,0,0,1357.45,178.63Zm16.71,4.54h15.19"></path></g>    
		
<g id="dotsandlines" data-name="Слой 2">
        <g id="dotsandlines_1" data-name="Слой 1">
            <path class="clss-6" d="M.22,717.8l63.67,31.33m20,1.33,130-38.33m22,3,107,48m12.33-6.33,52.33-226.33m10-.33,114.67,194m18.67,7.17,85-7.17M646.1,711.9A11.08,11.08,0,1,0,657.18,722,11.08,11.08,0,0,0,646.1,711.9Zm-.66-6.49a17.93,17.93,0,1,0,17.93,17.93A17.93,17.93,0,0,0,645.44,704.41Z" />
			
            <path class="clss-7" d="M1355.83,514.83a17.93,17.93,0,1,1-17.93-17.93A17.93,17.93,0,0,1,1355.83,514.83Zm0,0,197.06-1.67m36.67,11.08,64.32,30.88m21.11,4.7L1817.32,530m20.85-6.48,69.31-27.06m18.45-11.38,76.94-111.8m16.27-5.81,53.07,17.7" />
			
            <circle class="clss-1" cx="74.19" cy="753.33" r="11.08">
                <animate attributeName="r" begin="0" dur="3s" values="11.08;15;11.08" fill="freeze" repeatCount="indefinite" />
            </circle>
            <circle class="clss-1" cx="352.73" cy="767.55" r="11.08">
                <animate attributeName="r" begin="2s" dur="3s" values="11.08;15;11.08" fill="freeze" repeatCount="indefinite" />
            </circle>
            <circle class="clss-1" cx="540.07" cy="733.07" r="11.08">
                <animate attributeName="r" begin="4s" dur="1s" values="11.08;15;11.08" fill="freeze" repeatCount="indefinite" />
            </circle>
            <circle class="clss-1" cx="1337.9" cy="514.83" r="11.08">
                <animate attributeName="r" begin="0" dur="3s" values="11.08;15;11.08" fill="freeze" repeatCount="indefinite" />
            </circle>
            <circle class="clss-1" cx="1663.9" cy="559.83" r="11.08">
                <animate attributeName="r" begin="4s" dur="1s" values="11.08;15;11.08" fill="freeze" repeatCount="indefinite" />
            </circle>
            <circle class="clss-1" cx="1917.9" cy="492.67" r="11.08">
                <animate attributeName="r" begin="2s" dur="3s" values="11.08;15;11.08" fill="freeze" repeatCount="indefinite" />
            </circle>
            <circle class="clss-2" cx="414.35" cy="512.83" r="11.08">
                <animate attributeName="r" begin="1s" dur="2s" values="11.08;15;11.08" fill="freeze" repeatCount="indefinite" />
            </circle>
            <circle class="clss-3" cx="646.02" cy="721.98" r="11.08">
                <animate attributeName="r" begin="4s" dur="2s" values="11.08;15;11.08" fill="freeze" repeatCount="indefinite" />
            </circle>
            <circle class="clss-4" cx="1572.61" cy="513.17" r="11.08">
                <animate attributeName="r" begin="2s" dur="3s" values="11.08;15;11.08" fill="freeze" repeatCount="indefinite" />
            </circle>
            <circle class="clss-5" cx="1828.41" cy="528.73" r="11.08">
                <animate attributeName="r" begin="0" dur="1s" values="11.08;15;11.08" fill="freeze" repeatCount="indefinite" />
            </circle>

            <circle class="clss-8" cx="224.98" cy="711.32" r="11.08">
                <animate attributeName="r" begin="0" dur="3s" values="11.08;15;11.08" fill="freeze" repeatCount="indefinite" />
            </circle>
            <circle class="clss-1" cx="2009.4" cy="364.08" r="11.08">
                <animate attributeName="r" begin="1s" dur="2s" values="11.08;15;11.08" fill="freeze" repeatCount="indefinite" />
            </circle>
        </g>
    </g></g><style data-made-with="vivus-instant">.jhjWyliG_0 {
    stroke-dasharray: 4219 4221;
    stroke-dashoffset: 4220;
    animation: jhjWyliG_draw 5800ms linear 0ms forwards;
}

.jhjWyliG_1 {
    stroke-dasharray: 2020 2022;
    stroke-dashoffset: 2021;
    animation: jhjWyliG_draw 5800ms linear 85ms forwards;
}

.jhjWyliG_2 {
    stroke-dasharray: 749 751;
    stroke-dashoffset: 750;
    animation: jhjWyliG_draw 5800ms linear 171ms forwards;
}

.jhjWyliG_3 {
    stroke-dasharray: 69 71;
    stroke-dashoffset: 70;
    animation: jhjWyliG_draw 5800ms linear 257ms forwards;
}

.jhjWyliG_4 {
    stroke-dasharray: 69 71;
    stroke-dashoffset: 70;
    animation: jhjWyliG_draw 5800ms linear 342ms forwards;
}

.jhjWyliG_5 {
    stroke-dasharray: 773 775;
    stroke-dashoffset: 774;
    animation: jhjWyliG_draw 5800ms linear 428ms forwards;
}

.jhjWyliG_6 {
    stroke-dasharray: 14 16;
    stroke-dashoffset: 15;
    animation: jhjWyliG_draw 5800ms linear 514ms forwards;
}

.jhjWyliG_7 {
    stroke-dasharray: 947 949;
    stroke-dashoffset: 948;
    animation: jhjWyliG_draw 5800ms linear 600ms forwards;
}

.jhjWyliG_8 {
    stroke-dasharray: 830 832;
    stroke-dashoffset: 831;
    animation: jhjWyliG_draw 5800ms linear 685ms forwards;
}

.jhjWyliG_9 {
    stroke-dasharray: 225 227;
    stroke-dashoffset: 226;
    animation: jhjWyliG_draw 5800ms linear 771ms forwards;
}

.jhjWyliG_10 {
    stroke-dasharray: 46 48;
    stroke-dashoffset: 47;
    animation: jhjWyliG_draw 5800ms linear 857ms forwards;
}

.jhjWyliG_11 {
    stroke-dasharray: 60 62;
    stroke-dashoffset: 61;
    animation: jhjWyliG_draw 5800ms linear 942ms forwards;
}

.jhjWyliG_12 {
    stroke-dasharray: 62 64;
    stroke-dashoffset: 63;
    animation: jhjWyliG_draw 5800ms linear 1028ms forwards;
}

.jhjWyliG_13 {
    stroke-dasharray: 54 56;
    stroke-dashoffset: 55;
    animation: jhjWyliG_draw 5800ms linear 1114ms forwards;
}

.jhjWyliG_14 {
    stroke-dasharray: 21 23;
    stroke-dashoffset: 22;
    animation: jhjWyliG_draw 5800ms linear 1200ms forwards;
}

.jhjWyliG_15 {
    stroke-dasharray: 34 36;
    stroke-dashoffset: 35;
    animation: jhjWyliG_draw 5800ms linear 1285ms forwards;
}

.jhjWyliG_16 {
    stroke-dasharray: 93 95;
    stroke-dashoffset: 94;
    animation: jhjWyliG_draw 5800ms linear 1371ms forwards;
}

.jhjWyliG_17 {
    stroke-dasharray: 29 31;
    stroke-dashoffset: 30;
    animation: jhjWyliG_draw 5800ms linear 1457ms forwards;
}

.jhjWyliG_18 {
    stroke-dasharray: 24 26;
    stroke-dashoffset: 25;
    animation: jhjWyliG_draw 5800ms linear 1542ms forwards;
}

.jhjWyliG_19 {
    stroke-dasharray: 33 35;
    stroke-dashoffset: 34;
    animation: jhjWyliG_draw 5800ms linear 1628ms forwards;
}

.jhjWyliG_20 {
    stroke-dasharray: 11 13;
    stroke-dashoffset: 12;
    animation: jhjWyliG_draw 5800ms linear 1714ms forwards;
}

.jhjWyliG_21 {
    stroke-dasharray: 11 13;
    stroke-dashoffset: 12;
    animation: jhjWyliG_draw 5800ms linear 1799ms forwards;
}

.jhjWyliG_22 {
    stroke-dasharray: 31 33;
    stroke-dashoffset: 32;
    animation: jhjWyliG_draw 5800ms linear 1885ms forwards;
}

.jhjWyliG_23 {
    stroke-dasharray: 34 36;
    stroke-dashoffset: 35;
    animation: jhjWyliG_draw 5800ms linear 1971ms forwards;
}

.jhjWyliG_24 {
    stroke-dasharray: 85 87;
    stroke-dashoffset: 86;
    animation: jhjWyliG_draw 5800ms linear 2057ms forwards;
}

.jhjWyliG_25 {
    stroke-dasharray: 51 53;
    stroke-dashoffset: 52;
    animation: jhjWyliG_draw 5800ms linear 2142ms forwards;
}

.jhjWyliG_26 {
    stroke-dasharray: 12 14;
    stroke-dashoffset: 13;
    animation: jhjWyliG_draw 5800ms linear 2228ms forwards;
}

.jhjWyliG_27 {
    stroke-dasharray: 62 64;
    stroke-dashoffset: 63;
    animation: jhjWyliG_draw 5800ms linear 2314ms forwards;
}

.jhjWyliG_28 {
    stroke-dasharray: 55 57;
    stroke-dashoffset: 56;
    animation: jhjWyliG_draw 5800ms linear 2400ms forwards;
}

.jhjWyliG_29 {
    stroke-dasharray: 29 31;
    stroke-dashoffset: 30;
    animation: jhjWyliG_draw 5800ms linear 2485ms forwards;
}

.jhjWyliG_30 {
    stroke-dasharray: 16 18;
    stroke-dashoffset: 17;
    animation: jhjWyliG_draw 5800ms linear 2571ms forwards;
}

.jhjWyliG_31 {
    stroke-dasharray: 17 19;
    stroke-dashoffset: 18;
    animation: jhjWyliG_draw 5800ms linear 2657ms forwards;
}

.jhjWyliG_32 {
    stroke-dasharray: 41 43;
    stroke-dashoffset: 42;
    animation: jhjWyliG_draw 5800ms linear 2742ms forwards;
}

.jhjWyliG_33 {
    stroke-dasharray: 2535 2537;
    stroke-dashoffset: 2536;
    animation: jhjWyliG_draw 5800ms linear 2828ms forwards;
}

.jhjWyliG_34 {
    stroke-dasharray: 4523 4525;
    stroke-dashoffset: 4524;
    animation: jhjWyliG_draw 5800ms linear 2914ms forwards;
}

.jhjWyliG_35 {
    stroke-dasharray: 54 56;
    stroke-dashoffset: 55;
    animation: jhjWyliG_draw 5800ms linear 3000ms forwards;
}

.jhjWyliG_36 {
    stroke-dasharray: 48 50;
    stroke-dashoffset: 49;
    animation: jhjWyliG_draw 5800ms linear 3085ms forwards;
}

.jhjWyliG_37 {
    stroke-dasharray: 55 57;
    stroke-dashoffset: 56;
    animation: jhjWyliG_draw 5800ms linear 3171ms forwards;
}

.jhjWyliG_38 {
    stroke-dasharray: 70 72;
    stroke-dashoffset: 71;
    animation: jhjWyliG_draw 5800ms linear 3257ms forwards;
}

.jhjWyliG_39 {
    stroke-dasharray: 80 82;
    stroke-dashoffset: 81;
    animation: jhjWyliG_draw 5800ms linear 3342ms forwards;
}

.jhjWyliG_40 {
    stroke-dasharray: 19 21;
    stroke-dashoffset: 20;
    animation: jhjWyliG_draw 5800ms linear 3428ms forwards;
}

.jhjWyliG_41 {
    stroke-dasharray: 98 100;
    stroke-dashoffset: 99;
    animation: jhjWyliG_draw 5800ms linear 3514ms forwards;
}

.jhjWyliG_42 {
    stroke-dasharray: 87 89;
    stroke-dashoffset: 88;
    animation: jhjWyliG_draw 5800ms linear 3599ms forwards;
}

.jhjWyliG_43 {
    stroke-dasharray: 48 50;
    stroke-dashoffset: 49;
    animation: jhjWyliG_draw 5800ms linear 3685ms forwards;
}

.jhjWyliG_44 {
    stroke-dasharray: 59 61;
    stroke-dashoffset: 60;
    animation: jhjWyliG_draw 5800ms linear 3771ms forwards;
}

.jhjWyliG_45 {
    stroke-dasharray: 26 28;
    stroke-dashoffset: 27;
    animation: jhjWyliG_draw 5800ms linear 3857ms forwards;
}

.jhjWyliG_46 {
    stroke-dasharray: 61 63;
    stroke-dashoffset: 62;
    animation: jhjWyliG_draw 5800ms linear 3942ms forwards;
}

.jhjWyliG_47 {
    stroke-dasharray: 100 102;
    stroke-dashoffset: 101;
    animation: jhjWyliG_draw 5800ms linear 4028ms forwards;
}

.jhjWyliG_48 {
    stroke-dasharray: 20 22;
    stroke-dashoffset: 21;
    animation: jhjWyliG_draw 5800ms linear 4114ms forwards;
}

.jhjWyliG_49 {
    stroke-dasharray: 1431 1433;
    stroke-dashoffset: 1432;
    animation: jhjWyliG_draw 5800ms linear 4200ms forwards;
}

@keyframes jhjWyliG_draw {
    100% {
        stroke-dashoffset: 0;
    }
}

@keyframes jhjWyliG_fade {
    0% {
        stroke-opacity: 1;
    }
    97.1830985915493% {
        stroke-opacity: 1;
    }
    100% {
        stroke-opacity: 0;
    }
}

</style></svg>